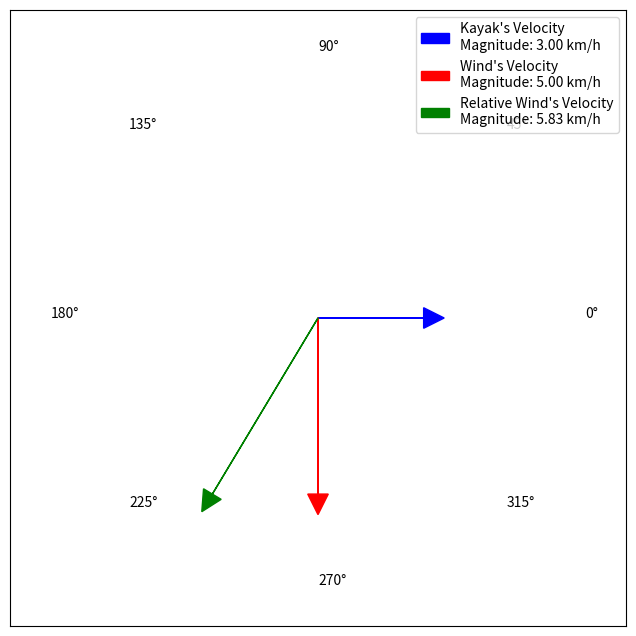

The matplotlib source for this figure:
import math
import matplotlib.pyplot as plt
import numpy as np

def apparent_wind(kayak_heading, kayak_speed, wind_heading, wind_speed):
    ''' Calculate the apparent wind felt in the kayak as a result of the combined motion of
        the kayak and the wind. Output the apparent wind amplitude and give the direction in
        relative terms to the nose of the kayak:

        0   deg  -> head-on wind
        90  deg  -> right to left
        180 deg  -> full tailwind
        270 deg  -> left to right

        '''

    # The apparent wind caused by the kayak's movement is the same as turning the kayak vector 180 deg
    # (e.g. as if the kayak was stationary and the wind hit it in the opposite direction). We can achieve
    # this in two ways, either by rotating 180 deg or by setting the magnitude to the opposite sign
    kayak_wind_speed = -kayak_speed # wind caused by kayak movement acts in the opposite direction

    # Convert headings to radians
    kayak_heading_rad = np.deg2rad(kayak_heading)
    wind_heading_rad = np.deg2rad(wind_heading)

    # Convert speeds and headings to Cartesian coordinates
    kayak_vx = kayak_wind_speed * np.cos(kayak_heading_rad)
    kayak_vy = kayak_wind_speed * np.sin(kayak_heading_rad)
    wind_vx = wind_speed * np.cos(wind_heading_rad)
    wind_vy = wind_speed * np.sin(wind_heading_rad)

    # Calculate apparent wind speed and direction
    apparent_vx = wind_vx + kayak_vx
    apparent_vy = wind_vy + kayak_vy
    apparent_speed = np.sqrt(apparent_vx**2 + apparent_vy**2)
    apparent_angle = np.rad2deg(np.arctan2(apparent_vy, apparent_vx))

    # Calculate the apparent wind angle relative to the kayak
    apparent_angle_relative_to_kayak = apparent_angle - kayak_heading
    apparent_angle_relative_to_kayak %= 360

    # Return apparent wind speed and direction relative to the kayak
    return apparent_speed, apparent_angle





def plot_apparent_wind(kayak_heading, kayak_speed, wind_direction, wind_speed):
    apparent_speed, apparent_direction_deg = apparent_wind(kayak_heading, kayak_speed, wind_direction, wind_speed)

    # Create a circular plot with compass headings
    plt.figure(figsize=(8, 8))
    ax = plt.gca()
    ax.set_aspect('equal', adjustable='box')
    ax.set_xticks([])
    ax.set_yticks([])
    ax.set_xlim(-1.5, 1.5)
    ax.set_ylim(-1.5, 1.5)

    # Normalize speeds for plotting
    kayak_speed_normalized = kayak_speed / max(kayak_speed, wind_speed, apparent_speed)
    wind_speed_normalized = wind_speed / max(kayak_speed, wind_speed, apparent_speed)
    apparent_speed_normalized = apparent_speed / max(kayak_speed, wind_speed, apparent_speed)

    # Plot kayak's velocity
    kayak_heading_rad = math.radians(kayak_heading)
    kayak_velocity_x = kayak_speed_normalized * math.cos(kayak_heading_rad)
    kayak_velocity_y = kayak_speed_normalized * math.sin(kayak_heading_rad)
    kayak_arrow = ax.arrow(0, 0, kayak_velocity_x, kayak_velocity_y, head_width=0.1, head_length=0.1, fc='b', ec='b',
                           label="Kayak's Velocity\nMagnitude: {:.2f} km/h".format(kayak_speed))

    # Plot wind's velocity
    wind_direction_rad = math.radians(wind_direction)
    wind_velocity_x = wind_speed_normalized * math.cos(wind_direction_rad)
    wind_velocity_y = wind_speed_normalized * math.sin(wind_direction_rad)
    wind_arrow = ax.arrow(0, 0, wind_velocity_x, wind_velocity_y, head_width=0.1, head_length=0.1, fc='r', ec='r',
                          label="Wind's Velocity\nMagnitude: {:.2f} km/h".format(wind_speed))

    # Plot relative wind's velocity
    apparent_direction_rad = math.radians(apparent_direction_deg)
    apparent_velocity_x = apparent_speed_normalized * math.cos(apparent_direction_rad)
    apparent_velocity_y = apparent_speed_normalized * math.sin(apparent_direction_rad)
    apparent_arrow = ax.arrow(0, 0, apparent_velocity_x, apparent_velocity_y, head_width=0.1, head_length=0.1, fc='g', ec='g',
                              label="Relative Wind's Velocity\nMagnitude: {:.2f} km/h".format(apparent_speed))

    # Draw compass headings
    compass_headings = [0, 45, 90, 135, 180, 225, 270, 315]
    for heading in compass_headings:
        angle_rad = math.radians(heading)
        plt.text(1.3 * math.cos(angle_rad), 1.3 * math.sin(angle_rad), str(heading) + '°')

    plt.legend()
    plt.show()



# Example usage
kayak_heading = 0  # North-east direction
kayak_speed = 3  # km/h
wind_direction =  270 # South-east direction (opposite to kayak_heading)
wind_speed = 5  # knot







apparent_speed, apparent_direction = apparent_wind(kayak_heading, kayak_speed, wind_direction, wind_speed)

plot_apparent_wind(kayak_heading, kayak_speed, wind_direction, wind_speed)

# Print apparent magnitude of force on kayak
